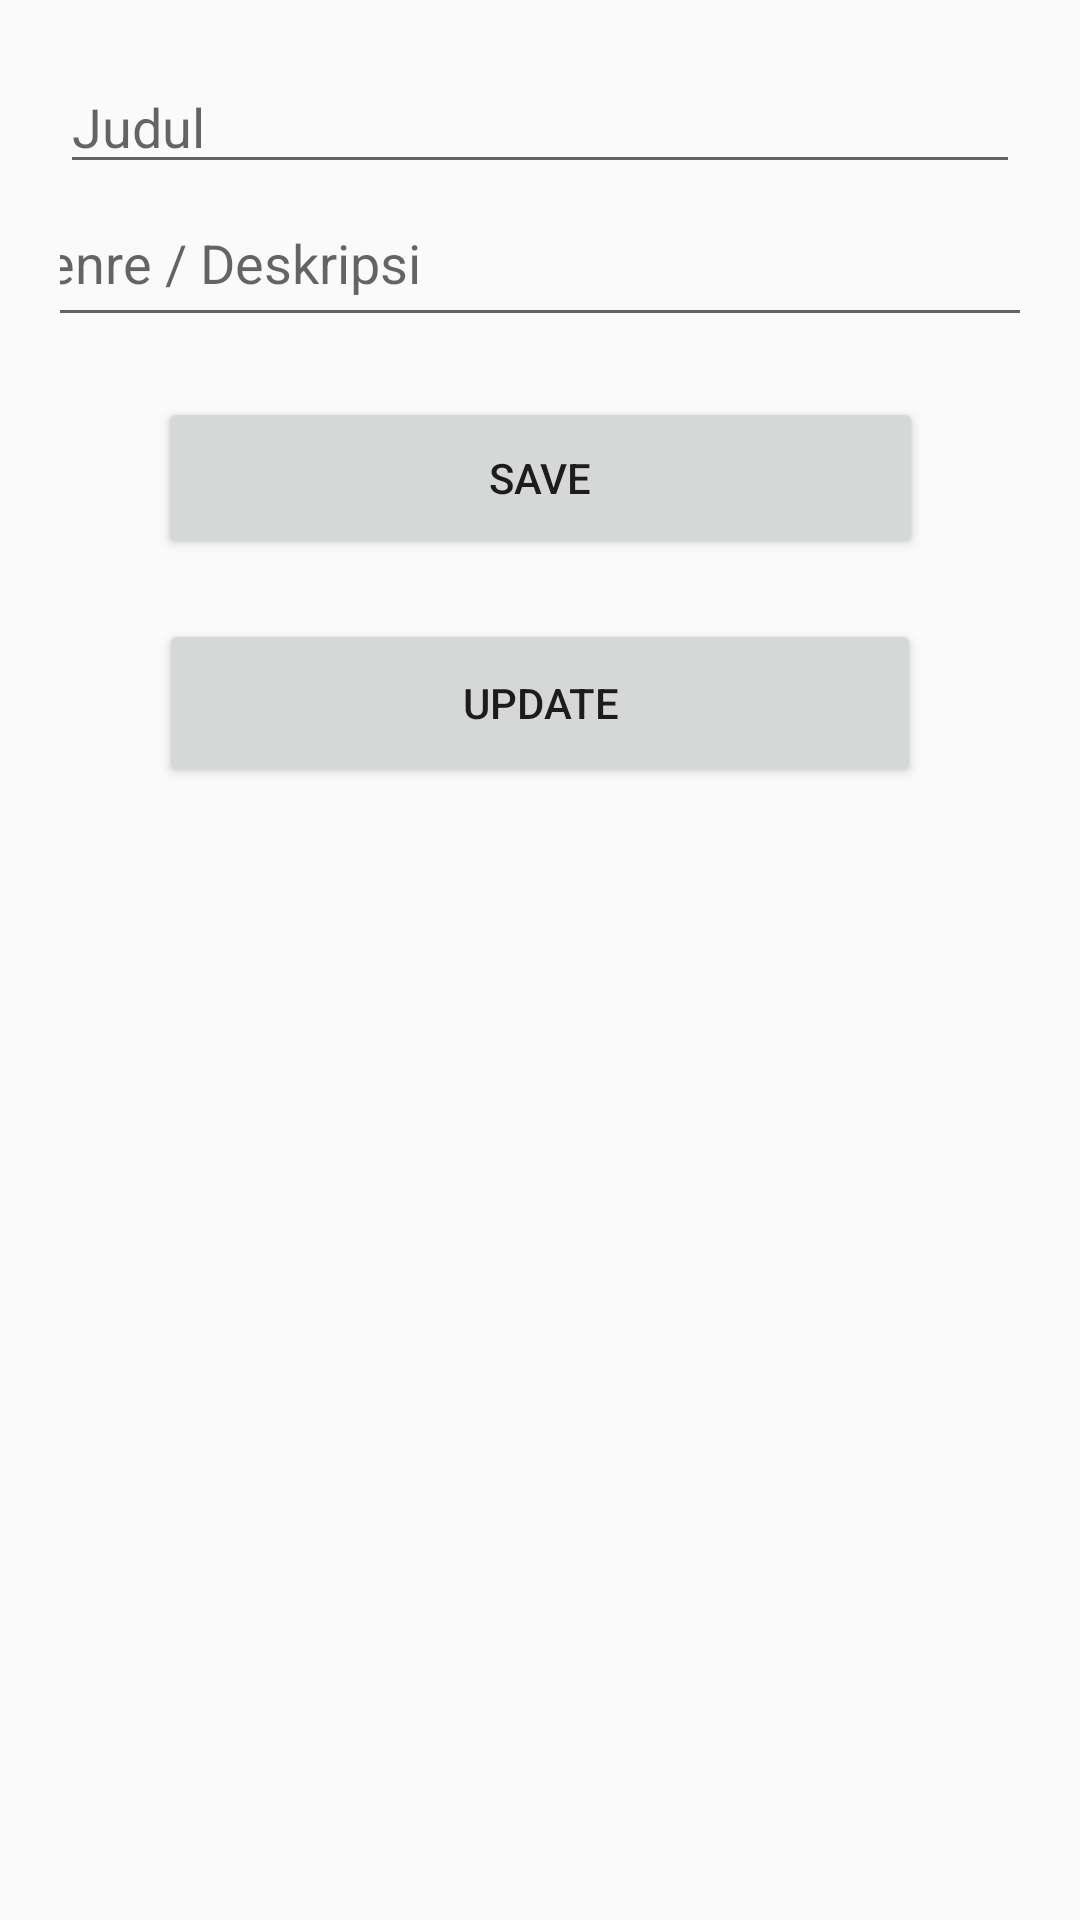

Android layout source for this screen:
<!-- AndroidManifest.xml: activity theme Theme.AppCompat.Light.NoActionBar -->
<!-- res/layout/activity_edit.xml -->
<?xml version="1.0" encoding="utf-8"?>
<androidx.constraintlayout.widget.ConstraintLayout xmlns:android="http://schemas.android.com/apk/res/android"
    xmlns:app="http://schemas.android.com/apk/res-auto"
    xmlns:tools="http://schemas.android.com/tools"
    android:layout_width="match_parent"
    android:layout_height="match_parent"
    tools:context=".EditActivity"
    android:padding="20dp">

    <EditText
        android:id="@+id/edit_title"
        android:layout_width="0dp"
        android:layout_height="wrap_content"
        android:hint="Judul"
        app:layout_constraintStart_toStartOf="parent"
        app:layout_constraintEnd_toEndOf="parent"
        app:layout_constraintTop_toTopOf="parent"
        />

    <EditText
        android:id="@+id/edit_book"
        android:layout_width="374dp"
        android:layout_height="47dp"
        android:layout_marginTop="4dp"
        android:gravity="top"
        android:hint="Genre / Deskripsi "
        android:minLines="3"
        app:layout_constraintEnd_toEndOf="parent"
        app:layout_constraintHorizontal_bias="0.4"
        app:layout_constraintStart_toStartOf="parent"
        app:layout_constraintTop_toBottomOf="@+id/edit_title" />

    <Button
        android:id="@+id/button_save"
        android:layout_width="255dp"
        android:layout_height="54dp"
        android:layout_marginTop="20dp"
        android:text="SAVE"
        app:layout_constraintEnd_toEndOf="parent"
        app:layout_constraintStart_toStartOf="parent"
        app:layout_constraintTop_toBottomOf="@+id/edit_book" />

    <Button
        android:id="@+id/button_update"
        android:layout_width="254dp"
        android:layout_height="56dp"
        android:layout_marginTop="20dp"
        android:text="UPDATE"
        app:layout_constraintEnd_toEndOf="parent"
        app:layout_constraintStart_toStartOf="parent"
        app:layout_constraintTop_toBottomOf="@+id/button_save" />


</androidx.constraintlayout.widget.ConstraintLayout>
<!-- resources referenced by this layout -->
<resources>

</resources>
